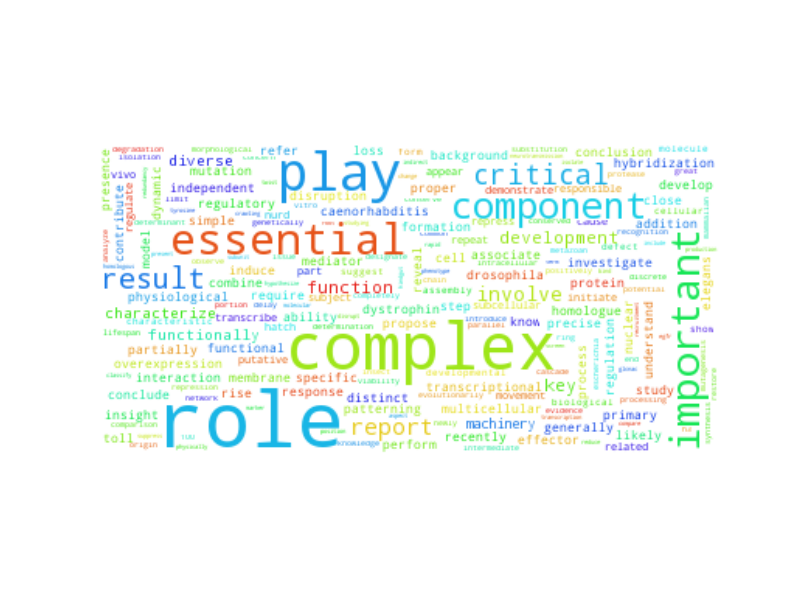

The data file committed next to this chart (first rows):
role, 1100.5
complex, 729.5
play, 438.5
essential, 274.5
important, 232.5
component, 204.5
result, 121.5
critical, 106.5
report, 73.5
involve, 54.5
development, 41.5
key, 40.5
function, 39.5
characterize, 31.5
diverse, 28.5
functionally, 28.5
machinery, 23.5
investigate, 20.5
specific, 19.5
know, 19.5
distinct, 19.5
homologue, 19.5
understand, 18.5
overexpression, 18.5
functional, 17.5
conclude, 17.5
model, 16.5
associate, 15.5
background, 14.5
drosophila, 13.5
reveal, 13.5
induce, 13.5
develop, 13.5
primary, 13.5
multicellular, 13.5
conclusion, 13.5
protein, 12.5
mediator, 12.5
dystrophin, 12.5
study, 11.5
regulation, 11.5
likely, 11.5
loss, 11.5
propose, 11.5
recently, 11.5
partially, 11.5
dynamic, 11.5
mutation, 10.5
interaction, 10.5
nuclear, 10.5
step, 10.5
proper, 10.5
generally, 10.5
effector, 10.5
toll, 10.5
elegans, 9.5
caenorhabditis, 9.5
require, 9.5
response, 9.5
ability, 9.5
transcriptional, 9.5
... 3,732 more rows
